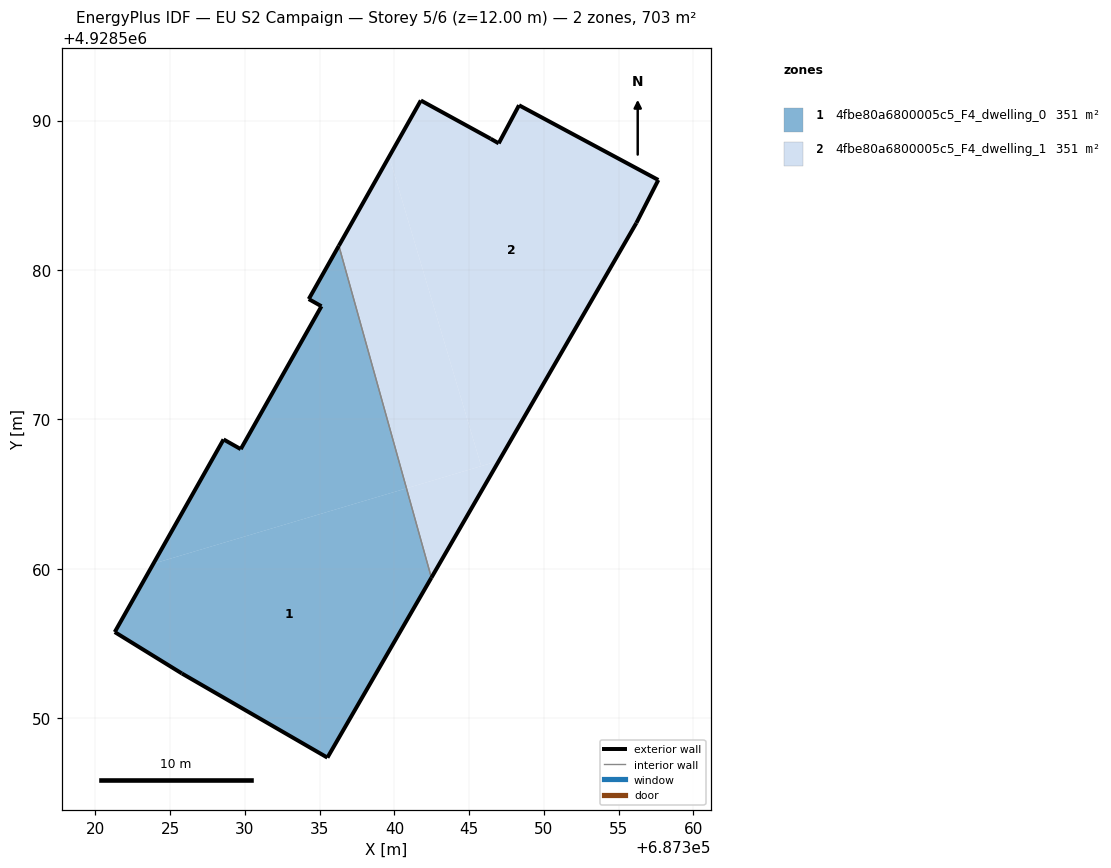
=== STOREY PLAN SPEC (per zone: floor XY polygon, exterior-wall plan segments, windows/doors) ===
zone 1: 4fbe80a6800005c5_F4_dwelling_0  (351.5 m²)
  floor: (687335.52, 4928547.37) (687342.47, 4928559.41) (687340.81, 4928565.39) (687323.87, 4928560.35) (687321.29, 4928555.78) (687325.78, 4928553.00)
  floor: (687340.81, 4928565.39) (687336.28, 4928581.62) (687334.27, 4928578.05) (687335.12, 4928577.57) (687329.72, 4928568.01) (687328.57, 4928568.66) (687323.87, 4928560.35)
  exterior wall: (687328.57, 4928568.66) – (687329.72, 4928568.01)  [1.3 m]
  exterior wall: (687329.72, 4928568.01) – (687335.12, 4928577.57)  [11.0 m]
  exterior wall: (687335.12, 4928577.57) – (687334.27, 4928578.05)  [1.0 m]
  exterior wall: (687334.27, 4928578.05) – (687336.28, 4928581.62)  [4.1 m]
  exterior wall: (687342.47, 4928559.41) – (687335.52, 4928547.37)  [13.9 m]
  exterior wall: (687335.52, 4928547.37) – (687325.78, 4928553.00)  [11.2 m]
  exterior wall: (687325.78, 4928553.00) – (687321.29, 4928555.78)  [5.3 m]
  exterior wall: (687321.29, 4928555.78) – (687328.57, 4928568.66)  [14.8 m]
  interior walls: 1
zone 2: 4fbe80a6800005c5_F4_dwelling_1  (351.5 m²)
  floor: (687346.99, 4928567.23) (687356.19, 4928583.14) (687357.66, 4928586.02) (687348.34, 4928591.02) (687346.98, 4928588.47) (687346.44, 4928588.78) (687341.77, 4928591.34) (687339.65, 4928587.58) (687345.81, 4928566.88)
  floor: (687342.47, 4928559.41) (687346.99, 4928567.23) (687340.81, 4928565.39)
  floor: (687345.81, 4928566.88) (687339.65, 4928587.58) (687336.28, 4928581.62) (687340.81, 4928565.39)
  exterior wall: (687336.28, 4928581.62) – (687341.77, 4928591.34)  [11.2 m]
  exterior wall: (687341.77, 4928591.34) – (687346.44, 4928588.78)  [5.3 m]
  exterior wall: (687346.44, 4928588.78) – (687346.98, 4928588.47)  [0.6 m]
  exterior wall: (687346.98, 4928588.47) – (687348.34, 4928591.02)  [2.9 m]
  exterior wall: (687348.34, 4928591.02) – (687357.66, 4928586.02)  [10.6 m]
  exterior wall: (687357.66, 4928586.02) – (687356.19, 4928583.14)  [3.2 m]
  exterior wall: (687356.19, 4928583.14) – (687342.47, 4928559.41)  [27.4 m]
  interior walls: 1

=== DERIVED (storey summary) ===
Building: EU S2 Campaign
Storey: 5 of 6  (floor level z = 12.00 m)
Storey gross floor area: 702.9 m²
Zones on this storey: 2
  - 4fbe80a6800005c5_F4_dwelling_0: floor 351.5 m²; exterior wall 62.6 m (187.8 m²); WWR 0.0%
  - 4fbe80a6800005c5_F4_dwelling_1: floor 351.5 m²; exterior wall 61.2 m (183.6 m²); WWR 0.0%
Zone adjacency (shared interzone walls):
  - 4fbe80a6800005c5_F4_dwelling_0 ↔ 4fbe80a6800005c5_F4_dwelling_1